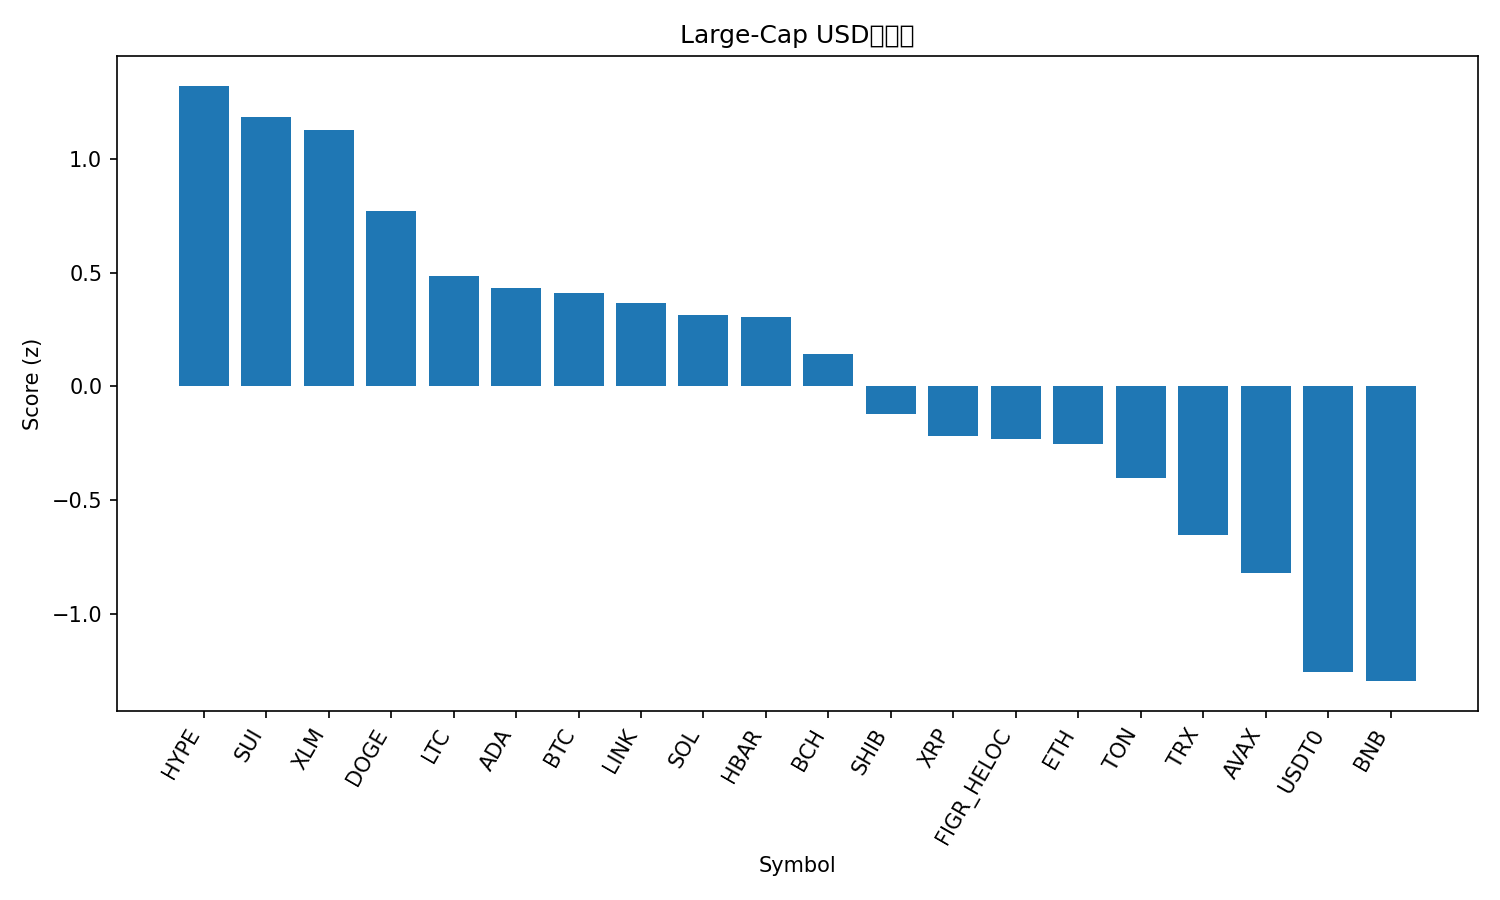

The data file committed next to this chart (first rows):
rank, name, symbol, price, pct_1h, pct_24h, pct_7d, pct_1h_vs_btc, pct_24h_vs_btc, pct_7d_vs_btc, market_cap_rank, market_cap, volume_usd, score
1, Hyperliquid, HYPE, 47.69, 0.5825, 8.525, 2.702, 0.2044, 4.148, -0.8309, 19, 12901957366, 608865912, 1.321
2, Sui, SUI, 3.48, 0.4003, 9.837, 1.273, 0.02212, 5.46, -2.26, 20, 12605250814, 1352795656, 1.183
3, Stellar, XLM, 0.3901, 0.4269, 8.28, 4.141, 0.04877, 3.903, 0.6084, 21, 12444319315, 311819911, 1.126
4, Dogecoin, DOGE, 0.2454, 0.4915, 7.59, -1.722, 0.1134, 3.213, -5.254, 8, 37113005933, 2699989408, 0.7707
5, Litecoin, LTC, 111.7, 0.1757, 6.846, 3.851, -0.2025, 2.469, 0.3187, 27, 8527619141, 702302129, 0.4845
6, Cardano, ADA, 0.841, 0.1728, 7.358, 1.516, -0.2053, 2.98, -2.016, 11, 30748460872, 1720572829, 0.4326
7, Bitcoin, BTC, 117897, 0.3781, 4.377, 3.533, 0.0, 0.0, 0.0, 1, 2349819714518, 66952741662, 0.4117
8, Chainlink, LINK, 22.45, 0.2016, 6.172, 3.122, -0.1766, 1.795, -0.411, 14, 15230106244, 873391200, 0.368
9, Solana, SOL, 220.2, 0.05788, 7.398, 2.176, -0.3203, 3.02, -1.356, 6, 119636985623, 8815663999, 0.3134
10, Hedera, HBAR, 0.2231, 0.3836, 5.63, -1.125, 0.005476, 1.253, -4.658, 25, 9465453776, 284258624, 0.3064
11, Bitcoin Cash, BCH, 584.6, 0.05185, 5.954, 3.777, -0.3263, 1.577, 0.244, 22, 11655958090, 427637382, 0.1405
12, Shiba Inu, SHIB, 1.229e-05, 0.0572, 5.831, -0.514, -0.3209, 1.454, -4.047, 31, 7244250381, 192144155, -0.1215
13, XRP, XRP, 2.95, 0.1397, 4.005, 0.8396, -0.2384, -0.3723, -2.693, 3, 176264986746, 6258940126, -0.2165
14, Figure Heloc, FIGR_HELOC, 1.034, 0.0004545, 4.181, 3.93, -0.3777, -0.1963, 0.3974, 17, 13185425055, 245232176, -0.2286
15, Ethereum, ETH, 4331, -0.1495, 5.372, 3.135, -0.5276, 0.9951, -0.3975, 2, 523111858131, 42840483758, -0.252
16, Toncoin, TON, 2.77, 0.02479, 5.252, -2.803, -0.3534, 0.8746, -6.336, 33, 6964317199, 154483840, -0.4016
17, TRON, TRX, 0.3404, 0.07371, 2.114, 0.6723, -0.3044, -2.263, -2.86, 10, 32220607612, 745357666, -0.6545
18, Avalanche, AVAX, 30.57, 0.03758, 5.629, -11.46, -0.3406, 1.252, -14.99, 18, 12919902534, 1103079080, -0.8193
19, USDT0, USDT0, 1.0, -0.05966, -0.008082, -0.01467, -0.4378, -4.385, -3.547, 32, 6993508008, 596285508, -1.256
20, BNB, BNB, 1019, -0.2784, 1.782, -0.1778, -0.6565, -2.595, -3.71, 5, 141964882779, 1941989156, -1.294
21, Cronos, CRO, 0.1991, -0.5631, 2.826, -2.247, -0.9412, -1.551, -5.78, 34, 6962004155, 67780832, -1.675
